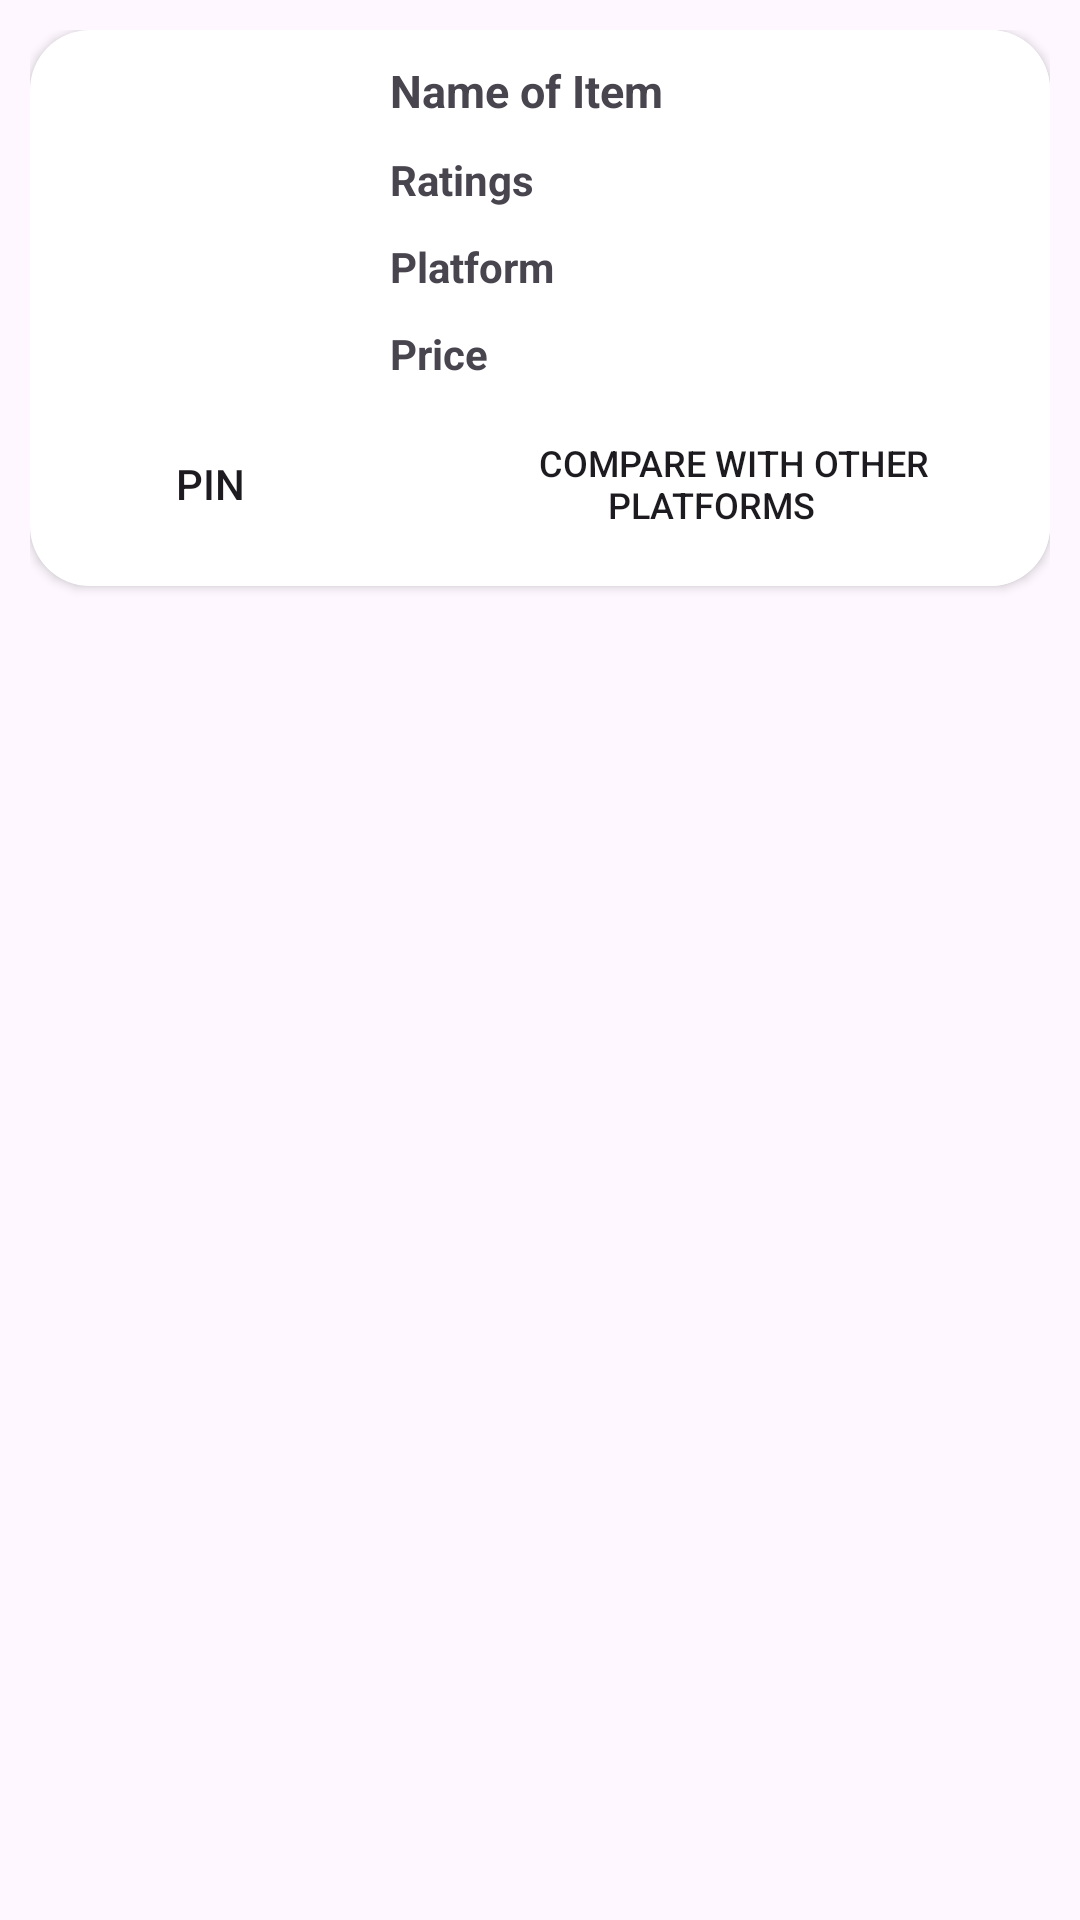

Reconstruct the res/layout file that produces this screen, plus the resources it refers to.
<!-- AndroidManifest.xml: application theme Theme.RideSwift -->
<!-- res/layout/cardforrecycler.xml -->
<?xml version="1.0" encoding="utf-8"?>
<LinearLayout xmlns:android="http://schemas.android.com/apk/res/android"
    android:layout_width="match_parent"
    xmlns:app="http://schemas.android.com/apk/res-auto"
    android:orientation="vertical"
    android:padding="10dp"
    android:layout_height="wrap_content">

    <androidx.cardview.widget.CardView
        android:background="@color/black"
        android:layout_width="match_parent"
        android:layout_height="wrap_content"
        app:cardCornerRadius="20dp"
        app:cardBackgroundColor="@android:color/transparent"
        >
        <LinearLayout
            android:background="@color/white"
            android:layout_width="match_parent"
            android:layout_height="wrap_content"
            android:orientation="horizontal">

            <LinearLayout
                android:layout_width="wrap_content"
                android:layout_height="match_parent"
                android:orientation="vertical"
                android:layout_gravity="center"
                android:gravity="bottom">
                <ImageView
                    android:id="@+id/image"
                    android:layout_width="100dp"

                    android:layout_height="100dp"
                    android:src="@drawable/person"
                    android:layout_gravity="center"
                    android:layout_marginLeft="10dp"
                    android:layout_marginRight="10dp"/>
                <androidx.appcompat.widget.AppCompatButton
                    android:layout_marginTop="10dp"
                    android:layout_marginBottom="10dp"
                    android:layout_gravity="center"
                    android:layout_width="wrap_content"
                    android:layout_height="wrap_content"
                    android:background="@drawable/buttonbackground"
                    android:text="Pin"
                    android:id="@+id/pin"/>

            </LinearLayout>




        <LinearLayout
            android:background="@color/white"
            android:layout_width="match_parent"
            android:layout_height="wrap_content"
            android:orientation="vertical">
            <LinearLayout
                android:layout_width="match_parent"
                android:layout_height="wrap_content"
                android:orientation="horizontal">
                <TextView
                    android:maxLines="1"
                    android:id="@+id/name"
                    android:textStyle="bold"
                    android:paddingLeft="0dp"
                    android:paddingTop="10dp"
                    android:layout_width="match_parent"
                    android:layout_weight="0.8"
                    android:layout_height="wrap_content"
                    android:textSize="15dp"

                    android:text="Name of Item"/>

            </LinearLayout>
            <TextView
                android:maxLines="1"
                android:id="@+id/ratings"
                android:textStyle="bold"
                android:layout_width="match_parent"
                android:layout_height="wrap_content"
                android:text="Ratings"

                android:gravity="left"
                android:layout_marginTop="10dp"/>
            <TextView
                android:maxLines="1"
                android:id="@+id/platform"
                android:textStyle="bold"
                android:layout_width="match_parent"
                android:layout_height="wrap_content"
                android:text="Platform"

                android:gravity="left"
                android:layout_marginTop="10dp"/>
            <TextView
                android:maxLines="1"
                android:id="@+id/price"
                android:textStyle="bold"
                android:layout_width="match_parent"
                android:layout_height="wrap_content"
                android:text="Price"
                android:gravity="left"


                android:layout_marginTop="10dp"
                />

            <androidx.appcompat.widget.AppCompatButton
                android:padding="5dp"
                android:id="@+id/goweb"
                android:layout_width="wrap_content"
                android:layout_height="wrap_content"
                android:layout_gravity="center"
                android:layout_marginLeft="10dp"
                android:layout_marginTop="10dp"
                android:layout_marginRight="10dp"
                android:layout_marginBottom="10dp"
                android:background="@drawable/buttonbackground"
                android:gravity="center"
                android:text="   Compare with other Platforms  "
                android:textSize="12dp" />
        </LinearLayout>

        </LinearLayout>
    </androidx.cardview.widget.CardView>

</LinearLayout>
<!-- resources referenced by this layout -->
<resources>
  <color name="black">#202529</color>
  <color name="white">#FFFFFFFF</color>
  <style name="Theme.RideSwift" parent="Base.Theme.RideSwift" />
  <style name="Base.Theme.RideSwift" parent="Theme.Material3.DayNight.NoActionBar">
          
          
      </style>
</resources>
